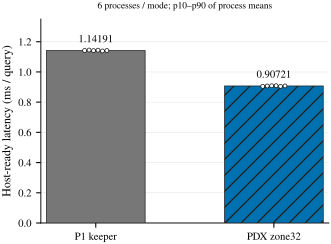

The data file committed next to this chart (first rows):
round, mode, mean_ACK_ms
1, keeper, 1.142
1, candidate, 0.9045
2, keeper, 1.145
2, candidate, 0.9071
3, keeper, 1.141
3, candidate, 0.9083
4, keeper, 1.144
4, candidate, 0.9088
5, keeper, 1.139
5, candidate, 0.9044
6, keeper, 1.142
6, candidate, 0.9073
